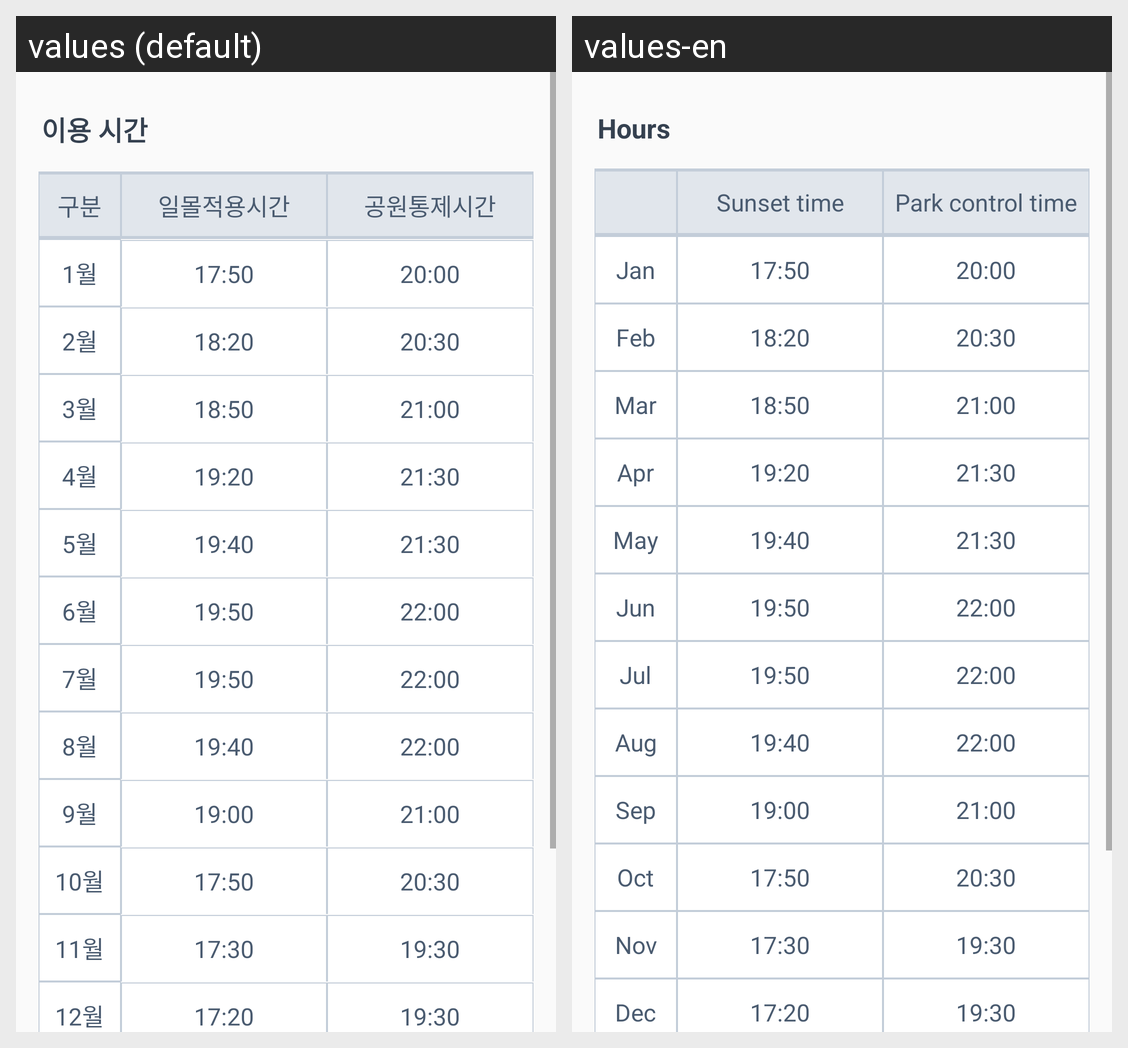

Locale-by-locale string values for the Android screen shown in this grid:
Android screen res/layout/hours_skypark.xml rendered under 2 locales, left to right: values (default), values-en. Device: Nexus 5 (rendered at 1080×1920; each locale shown at half size, 540×960, under a caption strip naming it); theme AppTheme.
Strings drawn on this screen, with the default value and each locale's value (text and hints the layout hard-codes, and strings that could not be matched under every locale, appear in the picture but are not listed):

tour_hour
  values: 이용 시간
  values-en: Hours

sky_sunset
  values: 일몰적용시간
  values-en: Sunset time

sky_parkcontrol
  values: 공원통제시간
  values-en: Park control time

sky_jan
  values: 1월
  values-en: Jan

sky_feb
  values: 2월
  values-en: Feb

sky_mar
  values: 3월
  values-en: Mar

sky_apr
  values: 4월
  values-en: Apr

sky_may
  values: 5월
  values-en: May

sky_jun
  values: 6월
  values-en: Jun

sky_jul
  values: 7월
  values-en: Jul

sky_aug
  values: 8월
  values-en: Aug

sky_sep
  values: 9월
  values-en: Sep

sky_oct
  values: 10월
  values-en: Oct

sky_nov
  values: 11월
  values-en: Nov

sky_dec
  values: 12월
  values-en: Dec
